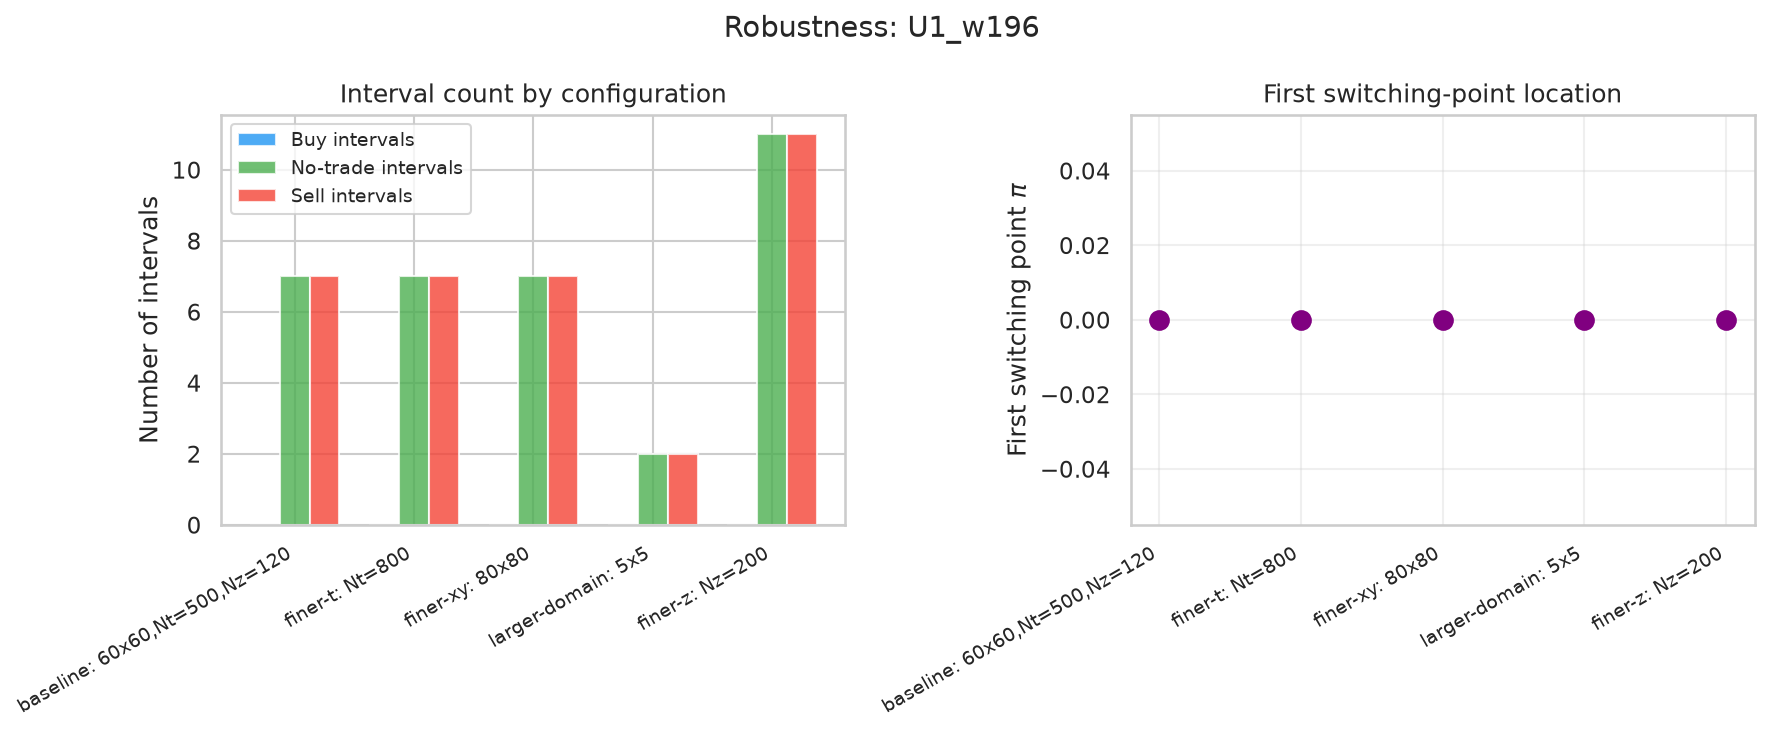

The file beside this chart, header and first rows:
config, wealth, n_buy, n_sell, n_notrade, n_intervals_total, first_switch_pi, n_switches, N_m, N_x, N_t, N_z, m_max, x_max, alpha
baseline: 60x60,Nt=500,Nz=120, 1.96, 0, 7, 7, 14, 0.0, 200, 60, 60, 500, 120, 4.0, 4.0, 148.1
finer-t: Nt=800, 1.96, 0, 7, 7, 14, 0.0, 200, 60, 60, 800, 120, 4.0, 4.0, 148.1
finer-xy: 80x80, 1.96, 0, 7, 7, 14, 0.0, 200, 80, 80, 500, 120, 4.0, 4.0, 148.1
larger-domain: 5x5, 1.96, 0, 2, 2, 4, 0.0, 200, 60, 60, 500, 120, 5.0, 5.0, 148.1
finer-z: Nz=200, 1.96, 0, 11, 11, 22, 0.0, 200, 60, 60, 500, 200, 4.0, 4.0, 148.1
